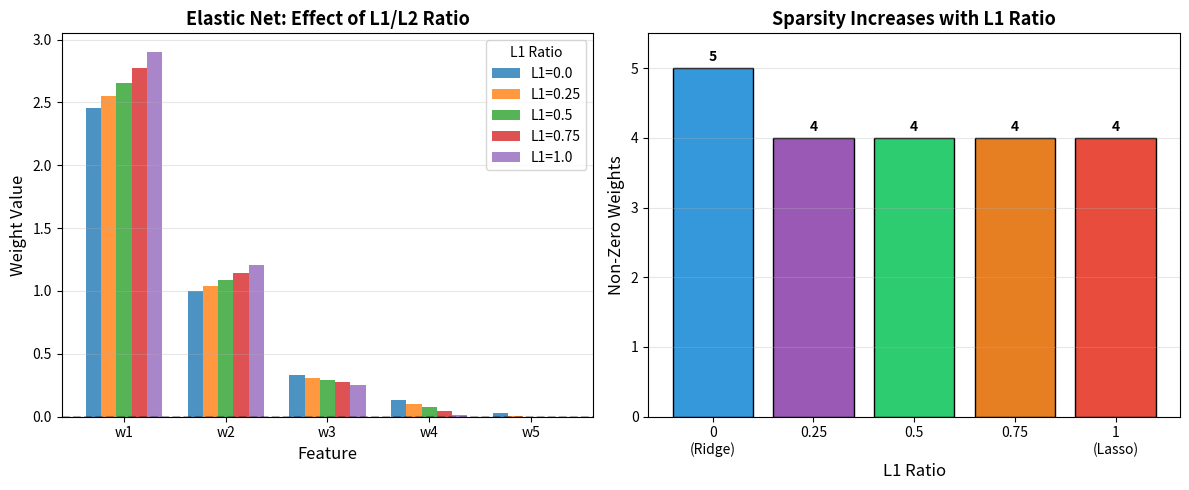

Python code for this plot:
"""
Elastic Net Regression
=======================
Combines L1 (Lasso) and L2 (Ridge) regularization.
Loss = MSE + λ₁*Σ|w| + λ₂*Σ(w²)
"""

import numpy as np
import matplotlib.pyplot as plt

print("=" * 50)
print("ELASTIC NET REGRESSION")
print("=" * 50)

# ============================================
# Generate Multi-Feature Data
# ============================================
np.random.seed(42)
n_samples = 30
n_features = 5

X = np.random.randn(n_samples, n_features)
true_weights = np.array([3.0, 1.5, 0.5, 0.1, 0.0])
y = X @ true_weights + np.random.randn(n_samples) * 0.5

# Normalize
X = (X - X.mean(axis=0)) / X.std(axis=0)

print(f"\nSamples: {n_samples}, Features: {n_features}")
print(f"True weights: {true_weights}")

# ============================================
# Elastic Net with Coordinate Descent
# ============================================
def elastic_net(X, y, l1_ratio, lambda_reg, iterations=1000):
    """
    l1_ratio: 0 = pure Ridge, 1 = pure Lasso
    lambda_reg: overall regularization strength
    """
    m, n = X.shape
    w = np.zeros(n)
    
    lambda_l1 = l1_ratio * lambda_reg
    lambda_l2 = (1 - l1_ratio) * lambda_reg
    
    for _ in range(iterations):
        for j in range(n):
            residual = y - X @ w + X[:, j] * w[j]
            rho = X[:, j] @ residual
            
            # Soft thresholding with L2 in denominator
            z = X[:, j] @ X[:, j] + 2 * lambda_l2 * m
            w[j] = np.sign(rho) * max(abs(rho) - lambda_l1 * m, 0) / z
    
    mse = np.mean((y - X @ w)**2)
    return w, mse

# ============================================
# Compare Different Ratios
# ============================================
lambda_reg = 0.1
l1_ratios = [0.0, 0.25, 0.5, 0.75, 1.0]
results = {}

print(f"\n{'='*50}")
print(f"RESULTS (λ = {lambda_reg})")
print(f"{'='*50}")
print(f"\n{'L1 Ratio':<12} {'Type':<15} {'MSE':<10} {'Zeros':<8} {'Weights'}")
print("-" * 75)

for ratio in l1_ratios:
    w, mse = elastic_net(X, y, ratio, lambda_reg)
    results[ratio] = {'weights': w, 'mse': mse}
    
    zeros = np.sum(np.abs(w) < 0.01)
    w_str = ', '.join([f'{wi:.2f}' for wi in w])
    
    if ratio == 0:
        type_name = "Pure Ridge"
    elif ratio == 1:
        type_name = "Pure Lasso"
    else:
        type_name = "Elastic Net"
    
    print(f"{ratio:<12} {type_name:<15} {mse:<10.4f} {zeros:<8} [{w_str}]")

print(f"\n💡 Elastic Net gives you the best of both worlds:")
print("   - Sparsity from L1 (feature selection)")
print("   - Stability from L2 (grouped features)")

# ============================================
# Visualization
# ============================================
fig, axes = plt.subplots(1, 2, figsize=(12, 5))

# Plot 1: Weight values by ratio
ax1 = axes[0]
weight_matrix = np.array([results[r]['weights'] for r in l1_ratios])
x_pos = np.arange(n_features)
width = 0.15

for idx, ratio in enumerate(l1_ratios):
    offset = (idx - 2) * width
    ax1.bar(x_pos + offset, results[ratio]['weights'], width, 
            label=f'L1={ratio}', alpha=0.8)

ax1.set_xlabel('Feature', fontsize=12)
ax1.set_ylabel('Weight Value', fontsize=12)
ax1.set_title('Elastic Net: Effect of L1/L2 Ratio', fontsize=13, fontweight='bold')
ax1.set_xticks(x_pos)
ax1.set_xticklabels([f'w{i+1}' for i in range(n_features)])
ax1.legend(title='L1 Ratio')
ax1.grid(True, alpha=0.3, axis='y')
ax1.axhline(y=0, color='black', linestyle='--', alpha=0.3)

# Plot 2: Sparsity vs Ratio
ax2 = axes[1]
non_zeros = [np.sum(np.abs(results[r]['weights']) >= 0.01) for r in l1_ratios]
colors = ['#3498db', '#9b59b6', '#2ecc71', '#e67e22', '#e74c3c']

bars = ax2.bar(range(len(l1_ratios)), non_zeros, color=colors, edgecolor='black')
ax2.set_xticks(range(len(l1_ratios)))
ax2.set_xticklabels(['0\n(Ridge)', '0.25', '0.5', '0.75', '1\n(Lasso)'])
ax2.set_xlabel('L1 Ratio', fontsize=12)
ax2.set_ylabel('Non-Zero Weights', fontsize=12)
ax2.set_title('Sparsity Increases with L1 Ratio', fontsize=13, fontweight='bold')
ax2.set_ylim(0, n_features + 0.5)
ax2.grid(True, alpha=0.3, axis='y')

for bar, count in zip(bars, non_zeros):
    ax2.text(bar.get_x() + bar.get_width()/2, count + 0.1, 
             str(count), ha='center', fontweight='bold')

plt.tight_layout()
plt.savefig('elastic_net.png', dpi=300, bbox_inches='tight')
print(f"\n✓ Plot saved as 'elastic_net.png'")
plt.show()

print(f"\n{'='*50}")
print("ELASTIC NET MATH")
print(f"{'='*50}")
print("""
Loss = MSE + λ₁*Σ|w| + λ₂*Σ(w²)

Or equivalently with ratio α:
Loss = MSE + λ * [α*Σ|w| + (1-α)*Σ(w²)]

Properties:
- α = 0: Pure Ridge (L2)
- α = 1: Pure Lasso (L1)
- 0 < α < 1: Best of both

When to use:
- Many correlated features (Ridge struggles)
- Want feature selection (Lasso too aggressive)
- Default: start with α = 0.5
""")
